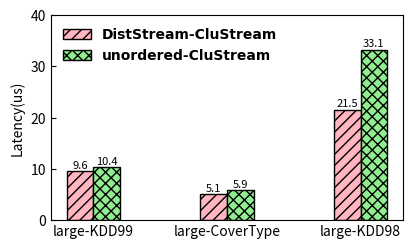

Reproduce this figure in Python. (Note: this script raises an exception after producing the figure.)
import matplotlib.pyplot as plt

dir = '../../Data/Scalability/CluStream/'
font = {'family': 'Times New Roman',
        'weight': 'bold',
        'size': 10,
        }

datasets = ['large-KDD99', 'large-CoverType', 'large-KDD98']

ordered_CluStream = [9.625, 5.149, 21.505]
unordered_Clustream = [10.406, 5.910, 33.113]

pos = list(range(len(ordered_CluStream)))
width = 0.2

plt.rcParams['xtick.direction'] = 'in'
plt.rcParams['ytick.direction'] = 'in'
fig, ax = plt.subplots(figsize=(4.3, 2.5))
plt.subplots_adjust(
    left=0.13,
    bottom=0.13,
    right=0.95,
    top=0.95,
    wspace=0.00,
    hspace=0.00)

rects1 = plt.bar(pos, ordered_CluStream, width, color='lightpink', label="DistStream-CluStream", hatch='///', edgecolor='black')

rects2 = plt.bar([p + width for p in pos], unordered_Clustream, width, color='lightgreen', label="unordered-CluStream", hatch='xxx', edgecolor='black')

plt.ylabel('Latency(us)', size=10, weight='medium')
ax.set_xticks([p + 0.5 * width for p in pos])
ax.set_xticklabels(datasets)
plt.ylim(0, 40)

def autolabel(rects, loc, angle):
    for rect in rects:
        h = rect.get_height()
        ax.text(rect.get_x()+rect.get_width()/2.+loc, 1.01*h, '%0.1f'%float(h),
                ha='center', va='bottom', fontsize=8, rotation=angle)

autolabel(rects1, 0, 0)
autolabel(rects2, 0, 0)
plt.legend(loc='upper left', prop=font, frameon=False)
# plt.show()
plt.savefig(dir + "Clustream-p=32-Latency.pdf")
